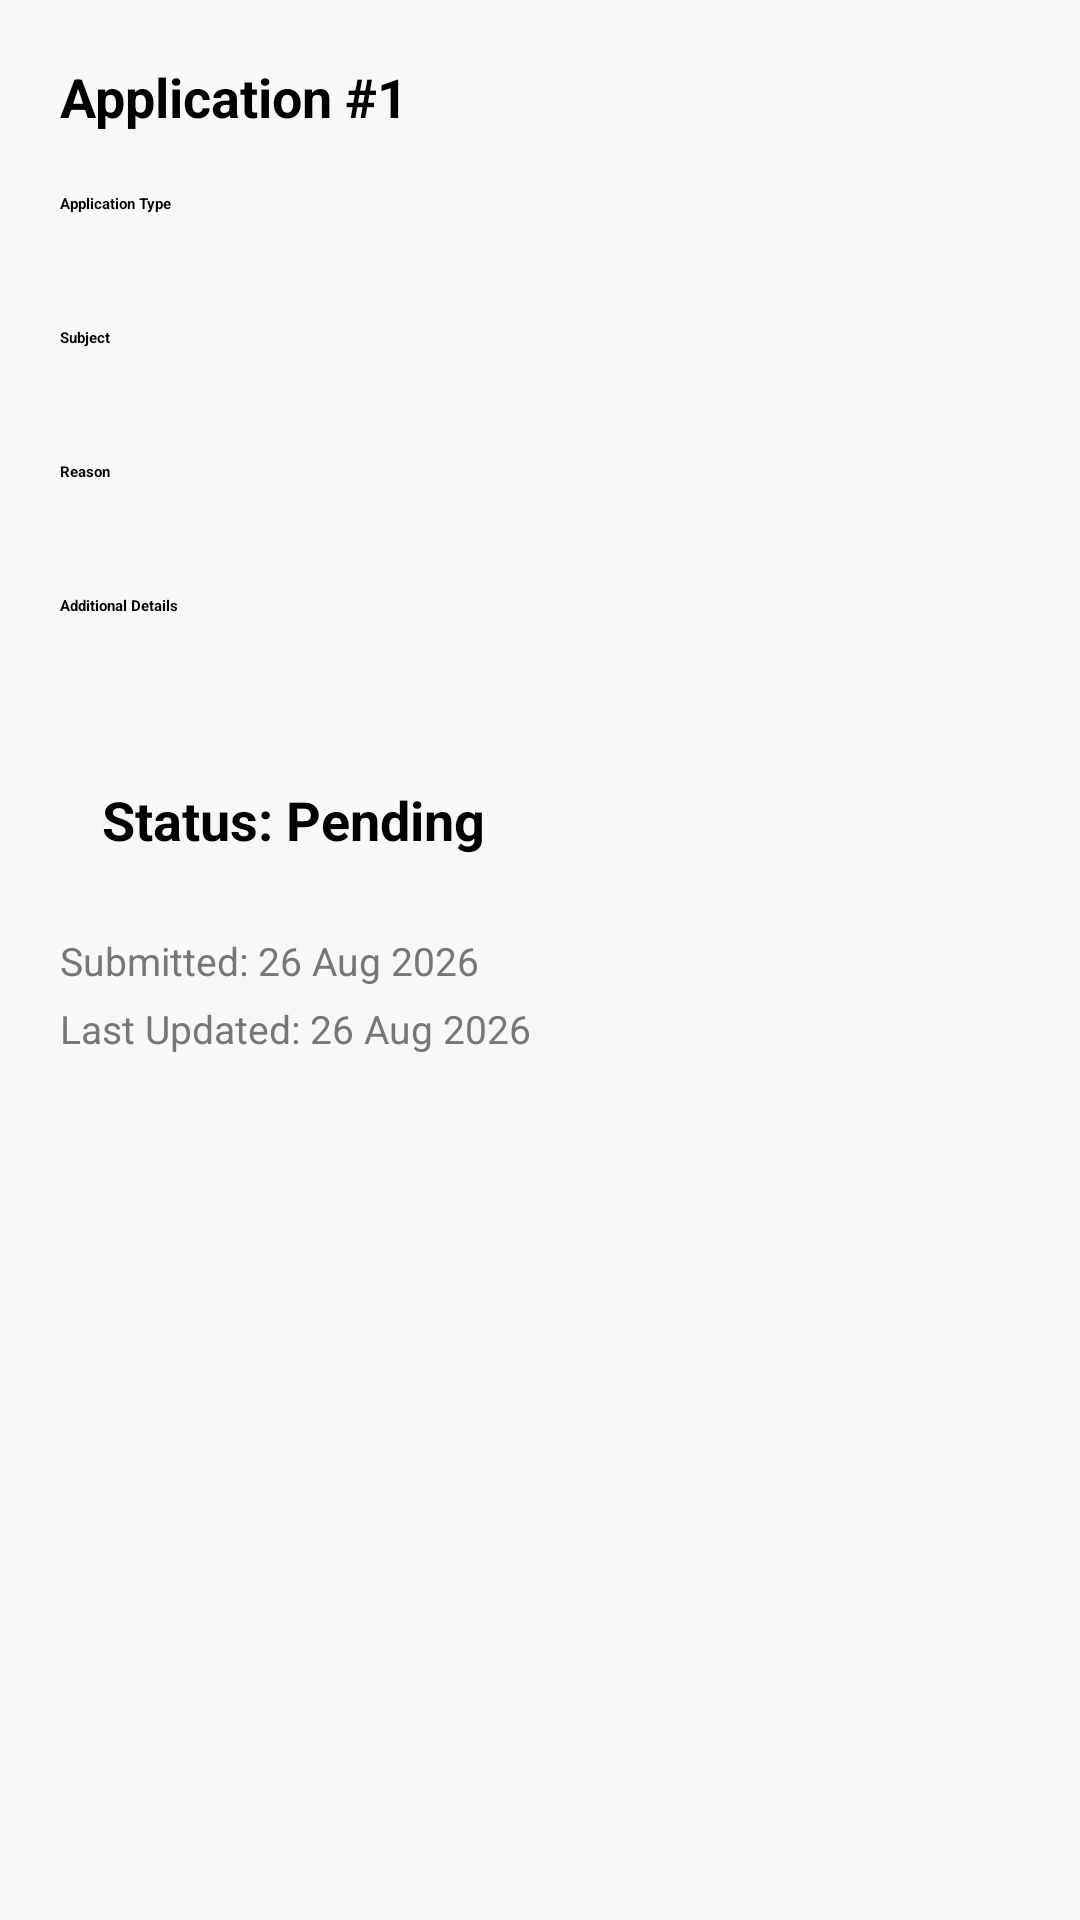

Reconstruct the res/layout file that produces this screen, plus the resources it refers to.
<!-- AndroidManifest.xml: application theme Theme.SmartHallManagement -->
<!-- res/layout/activity_application_details.xml -->
<?xml version="1.0" encoding="utf-8"?>
<LinearLayout
    xmlns:android="http://schemas.android.com/apk/res/android"
    xmlns:app="http://schemas.android.com/apk/res-auto"
    android:layout_width="match_parent"
    android:layout_height="match_parent"
    android:orientation="vertical"
    android:background="#F7F8FA">


    <com.google.android.material.appbar.MaterialToolbar
        android:id="@+id/toolbarApplicationDetails"
        android:layout_width="match_parent"
        android:layout_height="?attr/actionBarSize"
        android:background="@color/green"
        app:navigationIcon="@drawable/ic_arrow_back"
        app:title="Application Details"
        app:titleTextColor="@android:color/white"/>


    <ScrollView
        android:layout_width="match_parent"
        android:layout_height="match_parent">

        <LinearLayout
            android:layout_width="match_parent"
            android:layout_height="wrap_content"
            android:orientation="vertical"
            android:padding="20dp">


            <TextView
                android:id="@+id/tvApplicationId"
                android:layout_width="match_parent"
                android:layout_height="wrap_content"
                android:text="Application #1"
                android:textSize="18sp"
                android:textStyle="bold"
                android:layout_marginBottom="20dp"/>


            <TextView
                android:text="Application Type"
                android:textStyle="bold"
                android:layout_width="match_parent"
                android:layout_height="wrap_content"/>


            <TextView
                android:id="@+id/tvApplicationType"
                android:layout_width="match_parent"
                android:layout_height="wrap_content"
                android:textSize="16sp"
                android:paddingBottom="16dp"/>


            <TextView
                android:text="Subject"
                android:textStyle="bold"
                android:layout_width="match_parent"
                android:layout_height="wrap_content"/>


            <TextView
                android:id="@+id/tvApplicationSubject"
                android:layout_width="match_parent"
                android:layout_height="wrap_content"
                android:textSize="16sp"
                android:paddingBottom="16dp"/>


            <TextView
                android:text="Reason"
                android:textStyle="bold"
                android:layout_width="match_parent"
                android:layout_height="wrap_content"/>


            <TextView
                android:id="@+id/tvApplicationReason"
                android:layout_width="match_parent"
                android:layout_height="wrap_content"
                android:textSize="16sp"
                android:paddingBottom="16dp"/>


            <TextView
                android:text="Additional Details"
                android:textStyle="bold"
                android:layout_width="match_parent"
                android:layout_height="wrap_content"/>


            <TextView
                android:id="@+id/tvApplicationDetails"
                android:layout_width="match_parent"
                android:layout_height="wrap_content"
                android:textSize="16sp"
                android:paddingBottom="20dp"/>


            <TextView
                android:id="@+id/tvApplicationStatus"
                android:layout_width="match_parent"
                android:layout_height="wrap_content"
                android:text="Status: Pending"
                android:textSize="18sp"
                android:textStyle="bold"
                android:padding="14dp"/>


            <TextView
                android:id="@+id/tvApplicationCreatedAt"
                android:layout_width="match_parent"
                android:layout_height="wrap_content"
                android:text="Submitted: 26 Aug 2026"
                android:textColor="#777777"
                android:textSize="13sp"
                android:paddingTop="12dp"/>


            <TextView
                android:id="@+id/tvApplicationUpdatedAt"
                android:layout_width="match_parent"
                android:layout_height="wrap_content"
                android:text="Last Updated: 26 Aug 2026"
                android:textColor="#777777"
                android:textSize="13sp"
                android:paddingTop="5dp"/>

        </LinearLayout>

    </ScrollView>

</LinearLayout>
<!-- resources referenced by this layout -->
<resources>
  <color name="green">#0B6B3A</color>
</resources>
